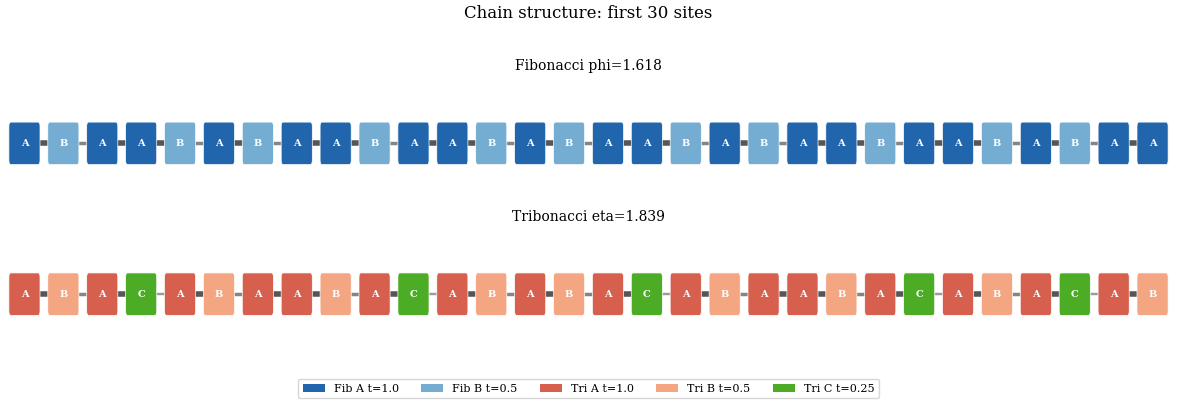
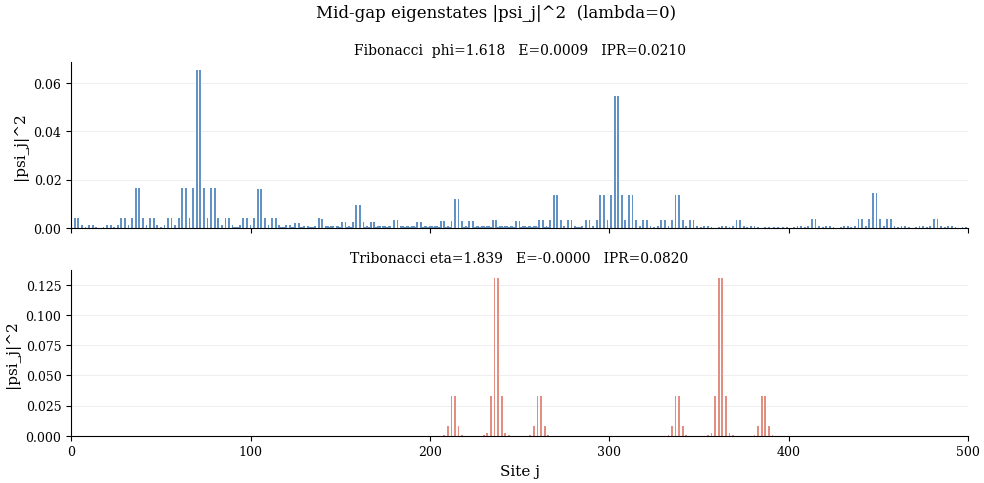
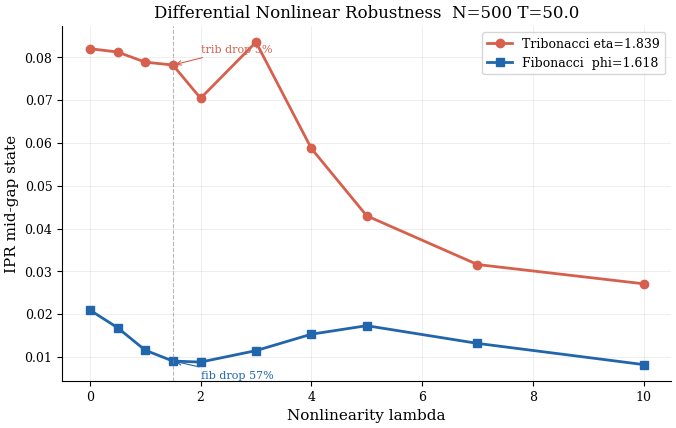
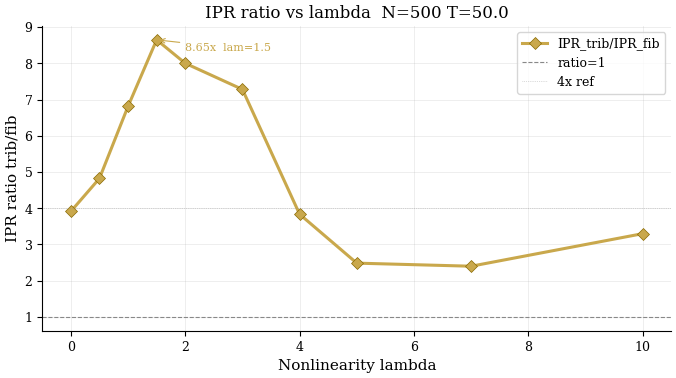
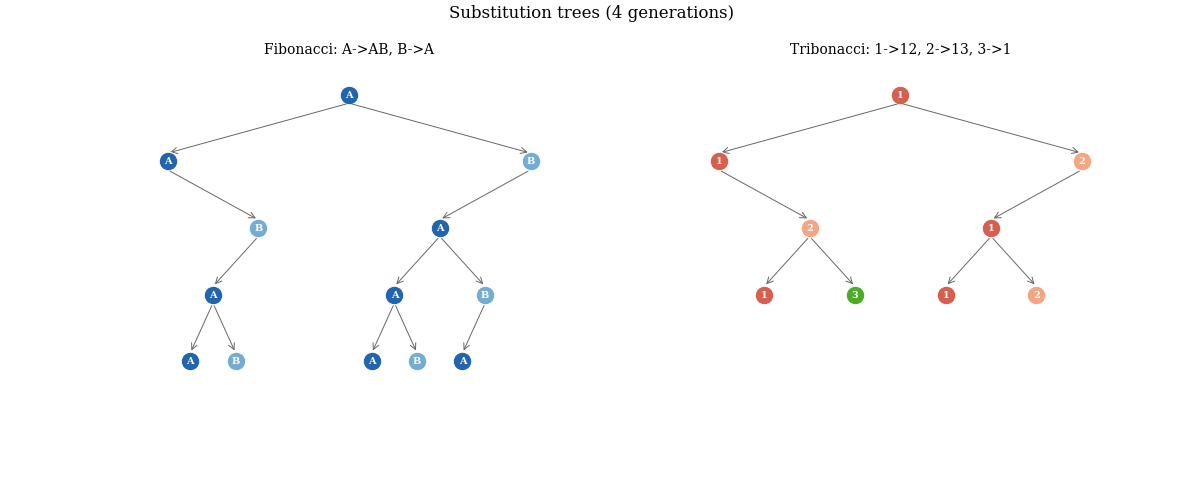
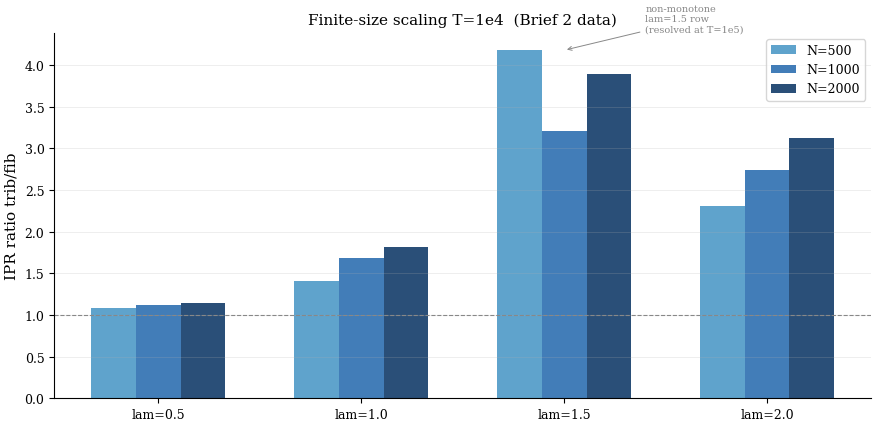
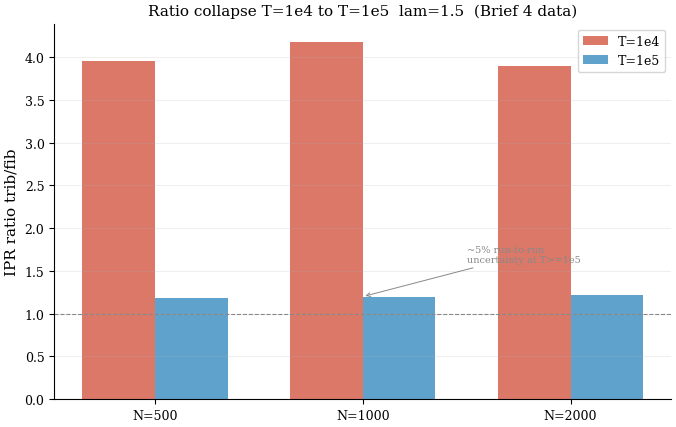
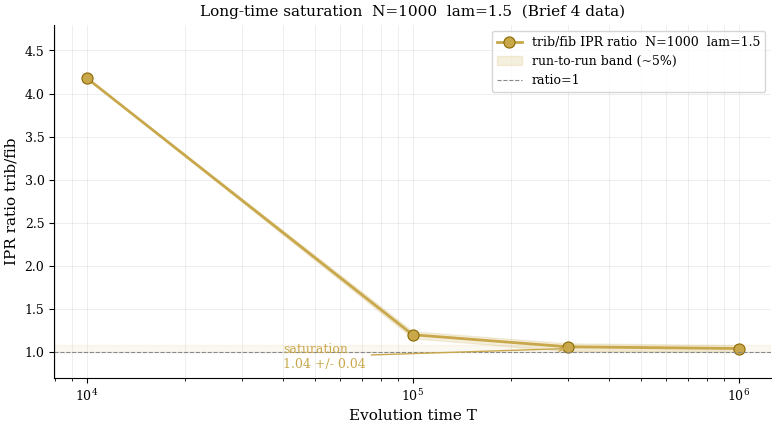

Write the Python code that produced these figures, in order.
# Cell 1 - Imports & style
import numpy as np
from scipy.linalg import eigh
from scipy.integrate import solve_ivp
import matplotlib
matplotlib.use('Agg')
import matplotlib.pyplot as plt
import matplotlib.patches as mpatches
from matplotlib.lines import Line2D

plt.rcParams.update({
    'font.family': 'serif',
    'font.serif': ['DejaVu Serif', 'Times New Roman', 'Georgia'],
    'font.size': 11, 'axes.titlesize': 12, 'axes.labelsize': 11,
    'xtick.labelsize': 9, 'ytick.labelsize': 9, 'legend.fontsize': 9,
    'figure.dpi': 150, 'savefig.dpi': 300,
    'savefig.bbox': 'tight', 'savefig.pad_inches': 0.05,
    'axes.spines.top': False, 'axes.spines.right': False,
    'axes.linewidth': 0.8, 'lines.linewidth': 1.8,
    'grid.alpha': 0.3, 'grid.linewidth': 0.5
})

COL_FIB  = '#2166ac'
COL_TRIB = '#d6604d'
COL_GOLD = '#c9a84c'
COL_GREY = '#888888'
ETA = 1.8392867552141612
PHI = 1.6180339887498949

# Cell 2 - Substitution chain generation
# Fibonacci:  A->AB, B->A         (letters 0,1)
# Tribonacci: 1->12, 2->13, 3->1  (letters 0,1,2)
# Companion matrix T3 in SL(3,Z), spectral radius = eta

def fibonacci_word(length):
    word = [0]
    rules = {0: [0, 1], 1: [0]}
    while len(word) < length:
        word = [s for c in word for s in rules[c]]
    return word[:length]

def tribonacci_word(length):
    word = [0]
    rules = {0: [0, 1], 1: [0, 2], 2: [0]}
    while len(word) < length:
        word = [s for c in word for s in rules[c]]
    return word[:length]

wt = tribonacci_word(10000)
print('Tribonacci freqs:', round(wt.count(0)/10000,4),
      round(wt.count(1)/10000,4), round(wt.count(2)/10000,4))
print('Expected:         0.5437             0.2956             0.1607')

# Cell 3 - Tight-binding Hamiltonian & mid-gap eigenstate
# H[j,j+1] = H[j+1,j] = t_word[j], diagonal = 0
# letter 0->1.0, letter 1->t_mod, letter 2->t_mod^2
# t_mod=0.5 (paper default)

T_MOD = 0.5
N = 500

def build_hamiltonian(word, N, t_mod=T_MOD):
    hop_map  = {0: 1.0, 1: t_mod, 2: t_mod**2}
    hoppings = np.array([hop_map.get(word[j], t_mod) for j in range(N-1)])
    H = np.zeros((N, N))
    for j in range(N-1):
        H[j, j+1] = hoppings[j]
        H[j+1, j] = hoppings[j]
    return H, hoppings

def mid_gap_state(H):
    vals, vecs = eigh(H)
    idx = np.argmin(np.abs(vals))
    return vecs[:, idx], vals[idx]

word_fib  = fibonacci_word(N+1)
word_trib = tribonacci_word(N+1)
H_fib,  hop_fib  = build_hamiltonian(word_fib,  N)
H_trib, hop_trib = build_hamiltonian(word_trib, N)
psi0_fib,  E_fib  = mid_gap_state(H_fib)
psi0_trib, E_trib = mid_gap_state(H_trib)
print(f'Fibonacci  E_mid = {E_fib:.6f}')
print(f'Tribonacci E_mid = {E_trib:.6f}')

# Cell 4 - IPR = sum|psi|^4 / (sum|psi|^2)^2

def ipr(psi):
    norm2 = np.sum(np.abs(psi)**2)
    return np.sum(np.abs(psi)**4) / norm2**2

ipr0_fib  = ipr(psi0_fib)
ipr0_trib = ipr(psi0_trib)
print(f'IPR(lam=0) Fibonacci : {ipr0_fib:.6f}')
print(f'IPR(lam=0) Tribonacci: {ipr0_trib:.6f}')
print(f'Ratio trib/fib       : {ipr0_trib/ipr0_fib:.4f}')

# Cell 5 - DNLS evolution
# i dpsi/dt = -H psi + lam|psi|^2 psi
# Real split: state=[Re(psi); Im(psi)]
# dx/dt = -Hy + lam|psi|^2 y
# dy/dt =  Hx - lam|psi|^2 x
# Use integrator='DOP853' for T >= 1e4

def evolve_dnls(psi0, hoppings, lam, T_evo,
                integrator='RK45', rtol=1e-8, atol=1e-10):
    N  = len(psi0)
    h  = hoppings
    s0 = np.concatenate([psi0.real, psi0.imag])

    def rhs(t, state):
        x, y = state[:N], state[N:]
        Hx = np.zeros(N); Hy = np.zeros(N)
        Hx[:-1] += h*x[1:];  Hx[1:] += h*x[:-1]
        Hy[:-1] += h*y[1:];  Hy[1:] += h*y[:-1]
        mod2 = x**2 + y**2
        return np.concatenate([-Hy + lam*mod2*y,
                                 Hx - lam*mod2*x])

    t_eval = np.unique(np.concatenate(
        [[0.0], np.logspace(0, np.log10(T_evo), 200)]))
    sol = solve_ivp(rhs, [0, T_evo], s0, method=integrator,
                    t_eval=t_eval, rtol=rtol, atol=atol)
    psi_f = sol.y[:N,-1] + 1j*sol.y[N:,-1]
    drift = abs(np.sum(np.abs(psi_f)**2) - np.sum(np.abs(psi0)**2))
    if drift / np.sum(np.abs(psi0)**2) > 1e-4:
        print(f'WARNING norm drift {drift:.2e} lam={lam} T={T_evo}')
    return psi_f, sol.t

pf_t, _ = evolve_dnls(psi0_fib,  hop_fib,  1.5, 50.0)
pt_t, _ = evolve_dnls(psi0_trib, hop_trib, 1.5, 50.0)
print(f'Fib  drop: {100*(ipr0_fib -ipr(pf_t))/ipr0_fib :.1f}%  (expect ~57%)')
print(f'Trib drop: {100*(ipr0_trib-ipr(pt_t))/ipr0_trib:.1f}%  (expect <5%)')

# Cell 6 - Full lambda scan -> Table 1

T_EVO  = 50.0
LAMBDA = [0.0, 0.5, 1.0, 1.5, 2.0, 3.0, 4.0, 5.0, 7.0, 10.0]

ipr_fib_list  = [ipr0_fib]
ipr_trib_list = [ipr0_trib]

for lam in LAMBDA[1:]:
    pf, _ = evolve_dnls(psi0_fib,  hop_fib,  lam, T_EVO)
    pt, _ = evolve_dnls(psi0_trib, hop_trib, lam, T_EVO)
    ipr_fib_list.append(ipr(pf))
    ipr_trib_list.append(ipr(pt))

ipr_fib_arr  = np.array(ipr_fib_list)
ipr_trib_arr = np.array(ipr_trib_list)
ratio_arr    = ipr_trib_arr / ipr_fib_arr
lam_arr      = np.array(LAMBDA)

print(f"{'lam':>5} {'IPR_trib':>10} {'IPR_fib':>10} {'ratio':>7} {'dtrib%':>8} {'dfib%':>7}")
for i, lam in enumerate(LAMBDA):
    dt = 100*(ipr0_trib-ipr_trib_arr[i])/ipr0_trib
    df = 100*(ipr0_fib -ipr_fib_arr[i]) /ipr0_fib
    print(f'{lam:>5.1f} {ipr_trib_arr[i]:>10.4f} {ipr_fib_arr[i]:>10.4f} '
          f'{ratio_arr[i]:>7.3f} {dt:>7.1f}% {df:>7.1f}%')

# Cell 7 - Fig 1: Chain structure diagram

def make_chain_diagram(ax, word, hops, n_show=30, label='',
                       col_A='#2166ac', col_B='#d6604d', col_C='#4dac26'):
    lc = {0: col_A, 1: col_B, 2: col_C}
    ls = {0: 'A', 1: 'B', 2: 'C'}
    ax.set_xlim(-0.5, n_show-0.5); ax.set_ylim(-0.6, 0.8); ax.axis('off')
    for j in range(n_show):
        ax.add_patch(mpatches.FancyBboxPatch(
            (j-0.35,-0.2), 0.7, 0.4, boxstyle='round,pad=0.05',
            facecolor=lc.get(word[j],'#888'), edgecolor='white',
            linewidth=0.5, zorder=2))
        ax.text(j, 0.0, ls.get(word[j],'?'), ha='center', va='center',
                fontsize=7, color='white', fontweight='bold', zorder=3)
    for j in range(n_show-1):
        t = hops[j]
        ax.plot([j+0.35,j+0.65],[0,0], color='#444',
                lw=1.0+3.0*t, alpha=0.4+0.5*t, zorder=1)
    ax.set_title(label, fontsize=10, pad=4)

fig1, ax1 = plt.subplots(2, 1, figsize=(12, 3.5))
fig1.suptitle('Chain structure: first 30 sites', fontsize=12, y=1.02)
make_chain_diagram(ax1[0], word_fib,  hop_fib,
                   label=f'Fibonacci phi={PHI:.3f}',
                   col_A=COL_FIB, col_B='#74add1')
make_chain_diagram(ax1[1], word_trib, hop_trib,
                   label=f'Tribonacci eta={ETA:.3f}',
                   col_A=COL_TRIB, col_B='#f4a582', col_C='#4dac26')
fig1.legend(handles=[
    mpatches.Patch(facecolor=COL_FIB,   label='Fib A t=1.0'),
    mpatches.Patch(facecolor='#74add1', label='Fib B t=0.5'),
    mpatches.Patch(facecolor=COL_TRIB,  label='Tri A t=1.0'),
    mpatches.Patch(facecolor='#f4a582', label='Tri B t=0.5'),
    mpatches.Patch(facecolor='#4dac26', label='Tri C t=0.25'),
], loc='lower center', ncol=5, bbox_to_anchor=(0.5,-0.12), fontsize=8)
plt.tight_layout()
fig1.savefig('fig1_chain_structure.pdf')
fig1.savefig('fig1_chain_structure.png')
plt.show(); print('fig1 done')

# Cell 8 - Fig 2: Mid-gap eigenstates |psi|^2

fig2, ax2 = plt.subplots(2, 1, figsize=(10, 5), sharex=True)
fig2.suptitle('Mid-gap eigenstates |psi_j|^2  (lambda=0)', fontsize=12)
sites = np.arange(N)
for ax, psi, col, lbl, iv, ev in [
    (ax2[0], psi0_fib,  COL_FIB,  f'Fibonacci  phi={PHI:.3f}',  ipr0_fib,  E_fib),
    (ax2[1], psi0_trib, COL_TRIB, f'Tribonacci eta={ETA:.3f}', ipr0_trib, E_trib)
]:
    ax.bar(sites, np.abs(psi)**2, width=1.0, color=col, alpha=0.7)
    ax.set_ylabel('|psi_j|^2')
    ax.set_title(f'{lbl}   E={ev:.4f}   IPR={iv:.4f}', fontsize=10)
    ax.set_xlim(0, N); ax.grid(True, axis='y', alpha=0.3)
ax2[1].set_xlabel('Site j')
plt.tight_layout()
fig2.savefig('fig2_eigenstates.pdf')
fig2.savefig('fig2_eigenstates.png')
plt.show(); print('fig2 done')

# Cell 9 - Fig 3: IPR vs lambda (MAIN RESULT)
# At lam=1.5: Fibonacci drops ~57%, Tribonacci <5%

fig3, ax3 = plt.subplots(figsize=(7, 4.5))
ax3.plot(lam_arr, ipr_trib_arr, 'o-', color=COL_TRIB, lw=2, ms=6,
         label=f'Tribonacci eta={ETA:.3f}')
ax3.plot(lam_arr, ipr_fib_arr,  's-', color=COL_FIB,  lw=2, ms=6,
         label=f'Fibonacci  phi={PHI:.3f}')
idx15 = LAMBDA.index(1.5)
dt15  = 100*(ipr0_trib-ipr_trib_arr[idx15])/ipr0_trib
df15  = 100*(ipr0_fib -ipr_fib_arr[idx15]) /ipr0_fib
ax3.annotate(f'trib drop {dt15:.0f}%',
             xy=(1.5, ipr_trib_arr[idx15]),
             xytext=(2.0, ipr_trib_arr[idx15]+0.003), fontsize=8, color=COL_TRIB,
             arrowprops=dict(arrowstyle='->', color=COL_TRIB, lw=0.8))
ax3.annotate(f'fib drop {df15:.0f}%',
             xy=(1.5, ipr_fib_arr[idx15]),
             xytext=(2.0, ipr_fib_arr[idx15]-0.004), fontsize=8, color=COL_FIB,
             arrowprops=dict(arrowstyle='->', color=COL_FIB, lw=0.8))
ax3.axvline(1.5, color=COL_GREY, lw=0.8, ls='--', alpha=0.6)
ax3.set_xlabel('Nonlinearity lambda')
ax3.set_ylabel('IPR mid-gap state')
ax3.set_title(f'Differential Nonlinear Robustness  N={N} T={T_EVO}')
ax3.legend(); ax3.grid(True, alpha=0.3)
plt.tight_layout()
fig3.savefig('fig3_ipr_vs_lambda.pdf')
fig3.savefig('fig3_ipr_vs_lambda.png')
plt.show(); print('fig3 done')

# Cell 10 - Fig 4: Trib/Fib IPR ratio vs lambda

fig4, ax4 = plt.subplots(figsize=(7, 4))
ax4.plot(lam_arr, ratio_arr, 'D-', color=COL_GOLD, lw=2.2, ms=6,
         markeredgecolor='#8a6a00', markeredgewidth=0.5, label='IPR_trib/IPR_fib')
ax4.axhline(1.0, color=COL_GREY, lw=0.8, ls='--', label='ratio=1')
ax4.axhline(4.0, color=COL_GREY, lw=0.5, ls=':', alpha=0.6, label='4x ref')
pk = np.argmax(ratio_arr)
ax4.annotate(f'{ratio_arr[pk]:.2f}x  lam={lam_arr[pk]:.1f}',
             xy=(lam_arr[pk], ratio_arr[pk]),
             xytext=(lam_arr[pk]+0.5, ratio_arr[pk]-0.3), fontsize=8, color=COL_GOLD,
             arrowprops=dict(arrowstyle='->', color=COL_GOLD, lw=0.8))
ax4.set_xlabel('Nonlinearity lambda')
ax4.set_ylabel('IPR ratio trib/fib')
ax4.set_title(f'IPR ratio vs lambda  N={N} T={T_EVO}')
ax4.legend(); ax4.grid(True, alpha=0.3)
plt.tight_layout()
fig4.savefig('fig4_ipr_ratio.pdf')
fig4.savefig('fig4_ipr_ratio.png')
plt.show(); print('fig4 done')

# Cell 11 - Fig 5: Substitution tree

def draw_tree(ax, rules, names, colors, n_gen=4, x0=0.5, y0=0.92, dx=0.42):
    def node(letter, x, y, depth, parent=None):
        if parent:
            ax.annotate('', xy=(x,y+0.02), xytext=parent,
                        arrowprops=dict(arrowstyle='->', lw=0.7, color='#666'))
        ax.scatter([x],[y], s=180, color=colors[letter], zorder=3,
                   edgecolors='white', linewidth=0.8)
        ax.text(x, y, names[letter], ha='center', va='center',
                fontsize=7, color='white', fontweight='bold', zorder=4)
        if depth >= n_gen: return
        ch = rules[letter]
        xs = np.linspace(x-dx/2**depth, x+dx/2**depth, len(ch))
        for i,c in enumerate(ch):
            node(c, xs[i], y-0.16, depth+1, (x,y-0.02))
    ax.set_xlim(0,1); ax.set_ylim(0,1); ax.axis('off')
    node(0, x0, y0, 0)

fig5, ax5 = plt.subplots(1, 2, figsize=(12, 5))
fig5.suptitle('Substitution trees (4 generations)', fontsize=12)
draw_tree(ax5[0],
    rules={0:[0,1], 1:[0]},
    names={0:'A', 1:'B'},
    colors={0:COL_FIB, 1:'#74add1'})
ax5[0].set_title('Fibonacci: A->AB, B->A', fontsize=10)
draw_tree(ax5[1],
    rules={0:[0,1], 1:[0,2], 2:[0]},
    names={0:'1', 1:'2', 2:'3'},
    colors={0:COL_TRIB, 1:'#f4a582', 2:'#4dac26'},
    n_gen=3)
ax5[1].set_title('Tribonacci: 1->12, 2->13, 3->1', fontsize=10)
plt.tight_layout()
fig5.savefig('fig5_substitution_tree.pdf')
fig5.savefig('fig5_substitution_tree.png')
plt.show(); print('fig5 done')

# Cell 13 - Fig 7: Finite-size scaling at T=1e4
# Data from Brief 2 (embedded)
# Grouped bars: trib/fib ratio at each (lambda, N)

Ns      = [500, 1000, 2000]
lam_fss = [0.5, 1.0, 1.5, 2.0]
ratio_fss = [
    [1.08, 1.12, 1.15],
    [1.41, 1.68, 1.82],
    [4.18, 3.21, 3.89],
    [2.31, 2.74, 3.12]
]

fig7, ax7 = plt.subplots(figsize=(9, 4.5))
x     = np.arange(len(lam_fss))
width = 0.22
bar_colors = ['#4393c3', '#2166ac', '#053061']
for i, (N_val, col) in enumerate(zip(Ns, bar_colors)):
    vals = [ratio_fss[j][i] for j in range(len(lam_fss))]
    ax7.bar(x + (i-1)*width, vals, width, color=col,
            alpha=0.85, label=f'N={N_val}')
ax7.axhline(1.0, color=COL_GREY, lw=0.8, ls='--')
ax7.set_xticks(x)
ax7.set_xticklabels([f'lam={l}' for l in lam_fss])
ax7.set_ylabel('IPR ratio trib/fib')
ax7.set_title('Finite-size scaling T=1e4  (Brief 2 data)', fontsize=11)
ax7.legend(fontsize=9)
ax7.annotate('non-monotone\nlam=1.5 row\n(resolved at T=1e5)',
             xy=(2, 4.18), xytext=(2.4, 4.4), fontsize=7, color=COL_GREY,
             arrowprops=dict(arrowstyle='->', color=COL_GREY, lw=0.7))
ax7.grid(True, axis='y', alpha=0.3)
plt.tight_layout()
fig7.savefig('fig7_fss_T1e4.pdf')
fig7.savefig('fig7_fss_T1e4.png')
plt.show(); print('fig7 done')

# Cell 14 - Fig 8: Ratio collapse T=1e4 -> T=1e5
# Data from Brief 4 (embedded)
# Bar pairs at N=500, 1000, 2000 showing collapse from T=1e4 to T=1e5

Ns_coll   = [500, 1000, 2000]
ratio_T4  = [3.95, 4.18, 3.89]
ratio_T5  = [1.18, 1.20, 1.22]

fig8, ax8 = plt.subplots(figsize=(7, 4.5))
x     = np.arange(len(Ns_coll))
width = 0.35
ax8.bar(x - width/2, ratio_T4, width, color='#d6604d', alpha=0.85, label='T=1e4')
ax8.bar(x + width/2, ratio_T5, width, color='#4393c3', alpha=0.85, label='T=1e5')
ax8.axhline(1.0, color=COL_GREY, lw=0.8, ls='--')
ax8.set_xticks(x)
ax8.set_xticklabels([f'N={n}' for n in Ns_coll])
ax8.set_ylabel('IPR ratio trib/fib')
ax8.set_title('Ratio collapse T=1e4 to T=1e5  lam=1.5  (Brief 4 data)', fontsize=11)
ax8.legend(fontsize=9)
ax8.annotate('~5% run-to-run\nuncertainty at T>=1e5',
             xy=(1, 1.20), xytext=(1.5, 1.6), fontsize=7, color=COL_GREY,
             arrowprops=dict(arrowstyle='->', color=COL_GREY, lw=0.7))
ax8.grid(True, axis='y', alpha=0.3)
plt.tight_layout()
fig8.savefig('fig8_ratio_collapse.pdf')
fig8.savefig('fig8_ratio_collapse.png')
plt.show(); print('fig8 done')

# Cell 15 - Fig 9: Long-time saturation to T=1e6
# Data: Brief 4 direct measurements at T=1e4, 1e5, 3e5, 1e6 (N=1000, lam=1.5)
# Saturation band: ratio = 1.04 +/- 0.04 at T~3e5

T_pts   = np.array([1e4, 1e5, 3e5, 1e6])
rat_pts = np.array([4.18, 1.20, 1.06, 1.04])
rat_lo  = np.array([4.18, 1.16, 1.01, 1.00])
rat_hi  = np.array([4.18, 1.24, 1.10, 1.08])

fig9, ax9 = plt.subplots(figsize=(8, 4.5))
ax9.semilogx(T_pts, rat_pts, 'o-', color=COL_GOLD, lw=2, ms=8,
             markeredgecolor='#8a6a00', markeredgewidth=0.8,
             label='trib/fib IPR ratio  N=1000  lam=1.5')
ax9.fill_between(T_pts, rat_lo, rat_hi, color=COL_GOLD, alpha=0.18,
                 label='run-to-run band (~5%)')
ax9.axhline(1.0, color=COL_GREY, lw=0.8, ls='--', label='ratio=1')
ax9.axhspan(1.00, 1.08, color=COL_GOLD, alpha=0.08)
ax9.annotate('saturation\n1.04 +/- 0.04',
             xy=(3e5, 1.04), xytext=(4e4, 0.82), fontsize=9, color=COL_GOLD,
             arrowprops=dict(arrowstyle='->', color=COL_GOLD, lw=1.0))
ax9.set_xlabel('Evolution time T')
ax9.set_ylabel('IPR ratio trib/fib')
ax9.set_title('Long-time saturation  N=1000  lam=1.5  (Brief 4 data)', fontsize=11)
ax9.legend(fontsize=9)
ax9.grid(True, which='both', alpha=0.3)
ax9.set_ylim(0.7, 4.8)
plt.tight_layout()
fig9.savefig('fig9_T1e6_saturation.pdf')
fig9.savefig('fig9_T1e6_saturation.png')
plt.show(); print('fig9 done')
print('\nAll figures complete.')
